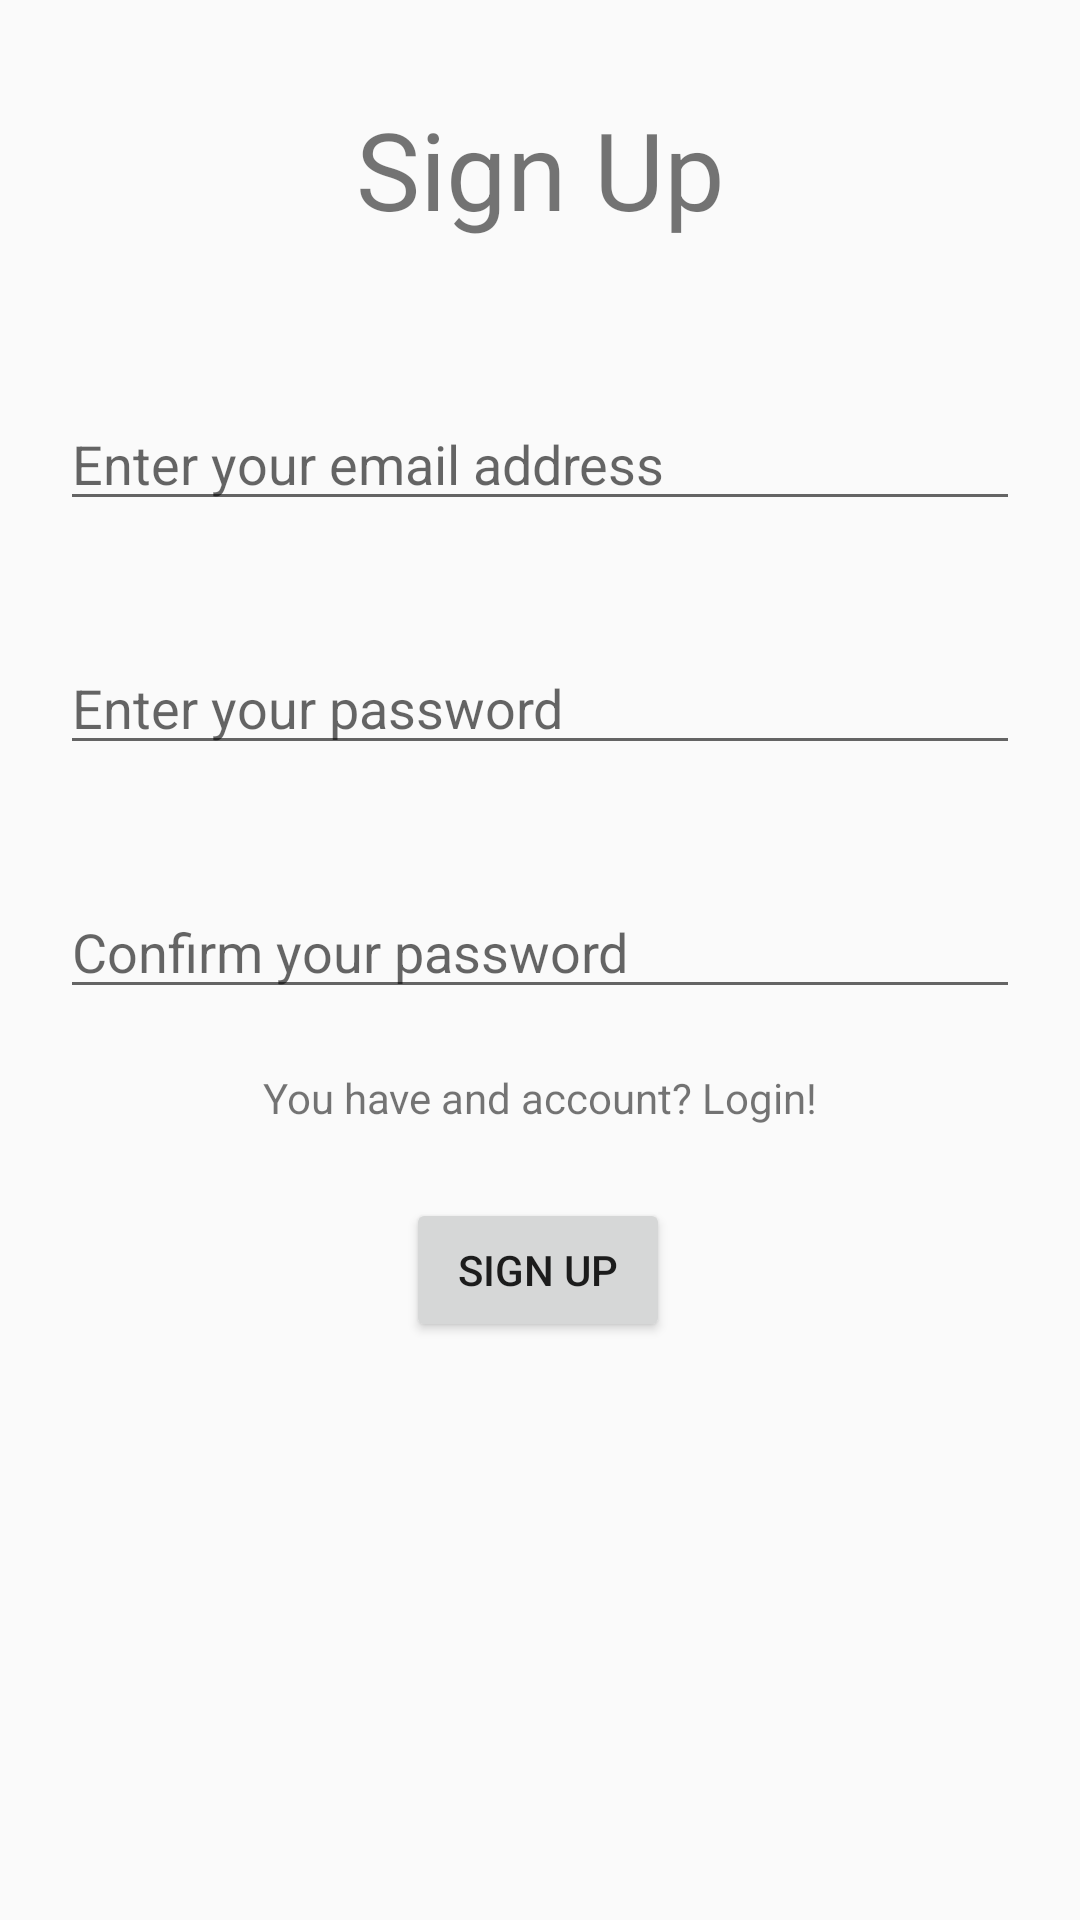

Layout XML and referenced resources for this Android screen:
<!-- AndroidManifest.xml: application theme AppTheme -->
<!-- res/layout/fragment_register.xml -->
<?xml version="1.0" encoding="utf-8"?>

<layout xmlns:android="http://schemas.android.com/apk/res/android"
    xmlns:app="http://schemas.android.com/apk/res-auto"
    xmlns:tools="http://schemas.android.com/tools"
    tools:context=".Register">

    <LinearLayout
        android:id="@+id/register_layout"
        android:layout_width="match_parent"
        android:layout_height="match_parent"
        android:orientation="vertical">

        <TextView
            android:id="@+id/localMedicationTityle"
            android:layout_width="match_parent"
            android:layout_height="wrap_content"
            android:layout_marginStart="32dp"
            android:layout_marginTop="32dp"
            android:layout_marginEnd="32dp"
            android:layout_marginBottom="32dp"
            android:text="@string/sign_up"
            android:textAlignment="center"
            android:textSize="36sp" />

        <EditText
            android:layout_margin="20dp"
            android:id="@+id/editTextEmail"
            android:layout_width="match_parent"
            android:layout_height="wrap_content"
            android:ems="10"
            android:hint="@string/email_hint"
            android:inputType="textEmailAddress"
            android:importantForAutofill="no" />

        <EditText
            android:layout_margin="20dp"
            android:id="@+id/editTextPassword"
            android:layout_width="match_parent"
            android:layout_height="wrap_content"
            android:ems="10"
            android:hint="@string/password_hint"
            android:inputType="textPassword"
            android:importantForAutofill="no" />

        <EditText
            android:id="@+id/editTextPasswordConfirmation"
            android:layout_width="match_parent"
            android:layout_height="wrap_content"
            android:layout_margin="20dp"
            android:ems="10"
            android:hint="@string/password_confirmation"
            android:importantForAutofill="no"
            android:inputType="textPassword" />

        <TextView
            android:id="@+id/register_page_text"
            android:layout_width="match_parent"
            android:layout_height="wrap_content"
            android:text="@string/register_page_text"
            android:textAlignment="center" />

        <androidx.constraintlayout.widget.ConstraintLayout
            android:layout_width="match_parent"
            android:layout_height="match_parent">

            <Button
                android:id="@+id/registerButton"
                android:layout_width="wrap_content"
                android:layout_height="wrap_content"
                android:layout_marginTop="24dp"
                android:text="@string/sign_up"
                app:layout_constraintEnd_toEndOf="parent"
                app:layout_constraintHorizontal_bias="0.498"
                app:layout_constraintStart_toStartOf="parent"
                app:layout_constraintTop_toTopOf="parent" />
        </androidx.constraintlayout.widget.ConstraintLayout>

    </LinearLayout>

</layout>
<!-- resources referenced by this layout -->
<resources>
  <string name="email_hint">Enter your email address</string>
  <string name="password_confirmation">Confirm your password</string>
  <string name="password_hint">Enter your password</string>
  <string name="register_page_text">You have and account? Login!</string>
  <string name="sign_up">Sign Up</string>
  <style name="AppTheme" parent="Theme.AppCompat.Light.DarkActionBar">
          
          <item name="colorPrimary">@color/colorPrimary</item>
          <item name="colorPrimaryDark">@color/colorPrimaryDark</item>
          <item name="colorAccent">@color/colorAccent</item>
      </style>
  <color name="colorPrimary">#7d4d8a</color>
  <color name="colorPrimaryDark">#50BCE7</color>
  <color name="colorAccent">#D81B60</color>
</resources>
